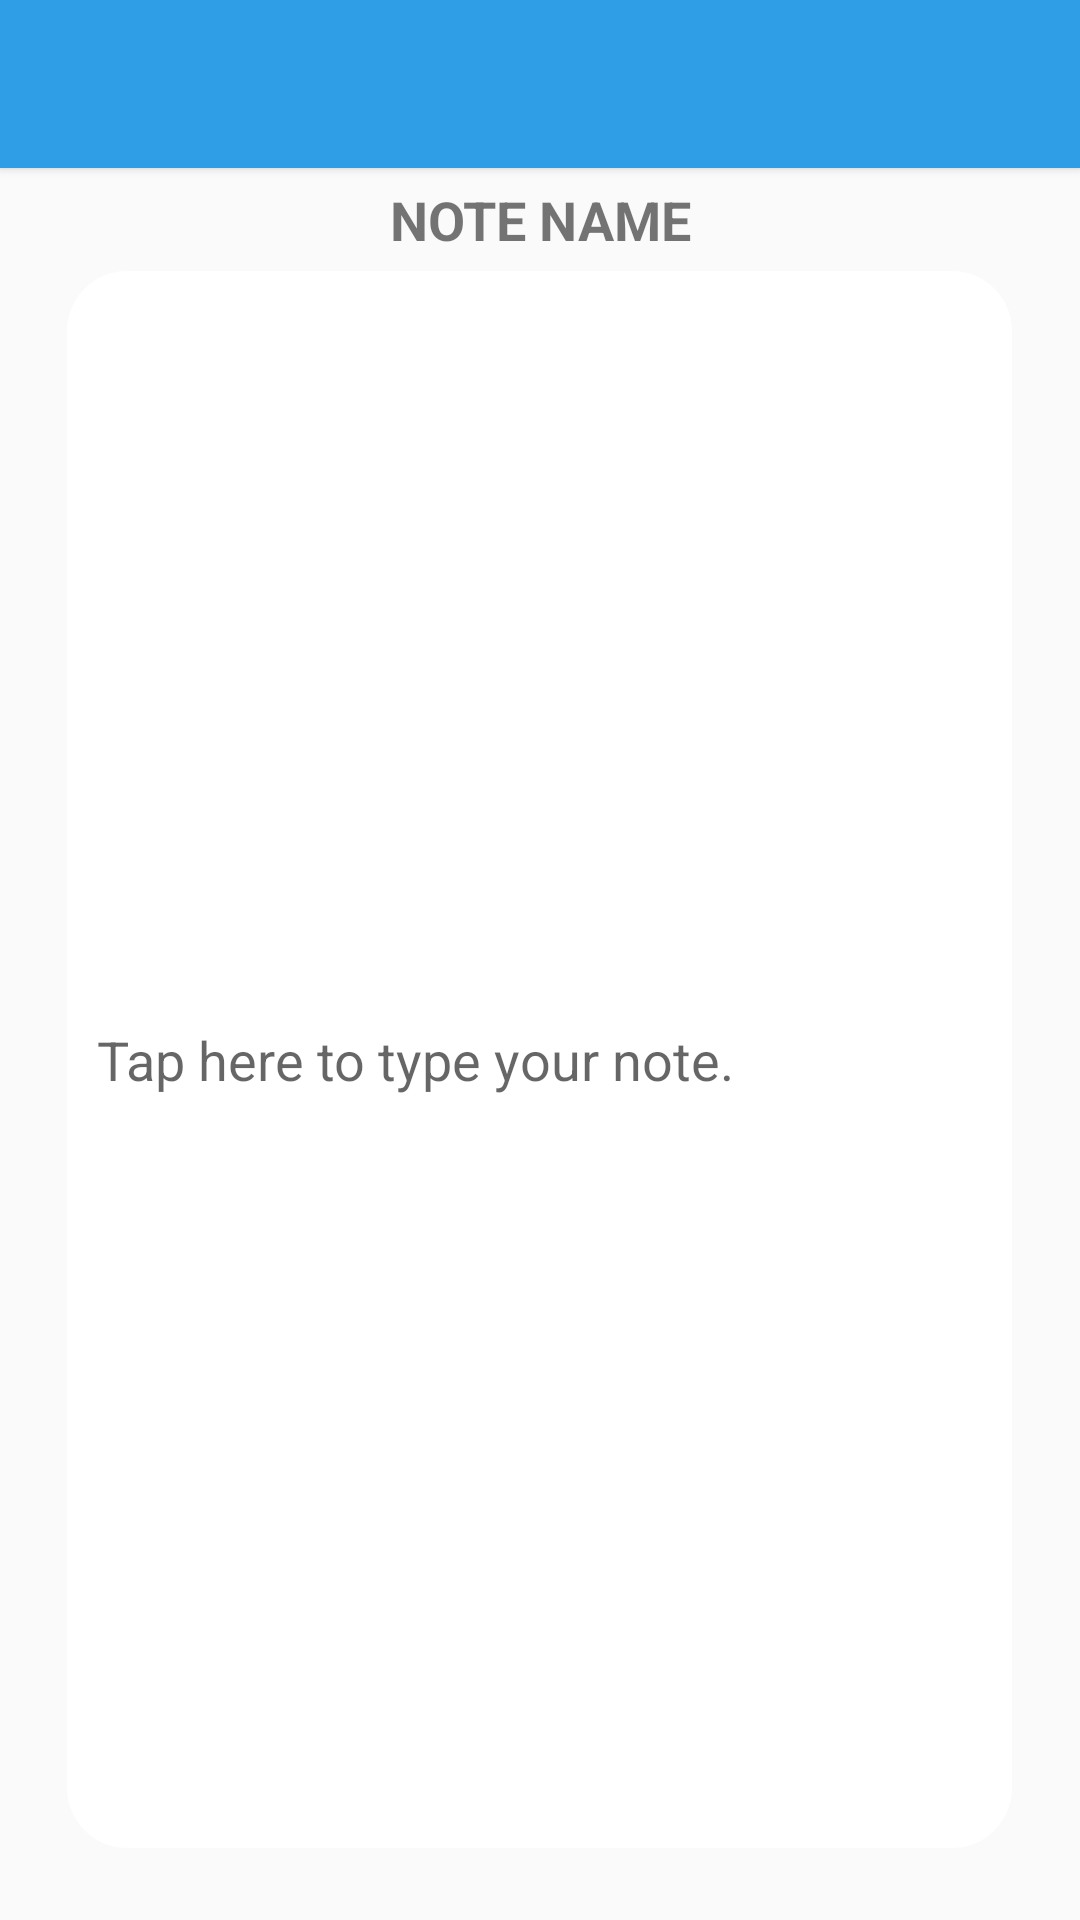

Reconstruct the res/layout file that produces this screen, plus the resources it refers to.
<!-- AndroidManifest.xml: application theme AppTheme -->
<!-- res/layout/note_screen.xml -->
<android.support.v4.widget.DrawerLayout
    xmlns:android="http://schemas.android.com/apk/res/android"
    xmlns:tools="http://schemas.android.com/tools"
    android:id="@+id/drawer_layout"
    android:layout_width="match_parent"
    android:layout_height="match_parent">

    <RelativeLayout xmlns:android="http://schemas.android.com/apk/res/android"
        xmlns:tools="http://schemas.android.com/tools"
        android:layout_width="match_parent"
        android:layout_height="match_parent"
        tools:context="notes.development.kyles.notegenie.NoteScreen" >

        <include
            android:id="@+id/tool_bar"
            layout="@layout/tool_bar"
            android:layout_height="wrap_content"
            android:layout_width="match_parent">
        </include>

        <TextView
            android:id="@+id/noteEditHeader"
            android:layout_width="match_parent"
            android:layout_height="wrap_content"
            android:gravity="center"
            android:padding="5dp"
            android:text="@string/noteEditHeaderText"
            android:textAllCaps="true"
            android:textStyle="bold"
            android:textSize="18sp"
            android:layout_below="@+id/tool_bar"
            android:layout_alignParentStart="true" />

        <EditText
            android:id="@+id/noteEditBox"
            android:layout_below="@+id/noteEditHeader"
            android:layout_width="wrap_content"
            android:layout_height="275dp"
            android:layout_alignParentBottom="true"
            android:layout_centerHorizontal="true"
            android:layout_marginBottom="24dp"
            android:background="@drawable/edit_note_background"
            android:padding="10dp"
            android:paddingLeft="5dp"
            android:paddingRight="5dp"
            android:ems="15"
            android:hint="@string/noteEditHint"
            android:scrollbars="vertical" >
        </EditText>

    </RelativeLayout>

    
    <ListView
        android:id="@+id/navList"
        android:layout_width="200dp"
        android:layout_height="match_parent"
        android:layout_gravity="start"
        android:background="#ffeeeeee"/>

</android.support.v4.widget.DrawerLayout>
<!-- res/layout/tool_bar.xml (included above) -->
<?xml version="1.0" encoding="utf-8"?>
<android.support.v7.widget.Toolbar
    xmlns:android="http://schemas.android.com/apk/res/android"
    xmlns:app="http://schemas.android.com/apk/res-auto"
    android:id="@+id/tool_bar"
    android:layout_width="match_parent"
    android:layout_height="wrap_content"
    android:background="@color/ColorPrimary"
    app:theme="@style/ThemeOverlay.AppCompat.Dark.ActionBar"
        app:popupTheme="@style/ThemeOverlay.AppCompat.Light"
    android:elevation="2dp" >

</android.support.v7.widget.Toolbar>
<!-- resources referenced by this layout -->
<resources>
  <color name="ColorPrimary">#ff309ee6</color>
  <!-- drawable edit_note_background (drawable) -->
  <?xml version="1.0" encoding="utf-8"?>
  <shape xmlns:android="http://schemas.android.com/apk/res/android"
      android:shape="rectangle"
      android:padding="10dp" >
  
      <solid
          android:color="#FFFFFF" />
  
      <corners
          android:topLeftRadius="20dp"
          android:topRightRadius="20dp"
          android:bottomLeftRadius="20dp"
          android:bottomRightRadius="20dp"/>
  
  </shape>
  <string name="noteEditHeaderText">Note Name</string>
  <string name="noteEditHint">Tap here to type your note.</string>
  <style name="AppTheme" parent="Theme.AppCompat.Light.NoActionBar">
          
          <item name="colorPrimary">@color/ColorPrimary</item>
          <item name="colorPrimaryDark">@color/ColorPrimaryDark</item>
      </style>
  <color name="ColorPrimaryDark">#ff2063f5</color>
</resources>
